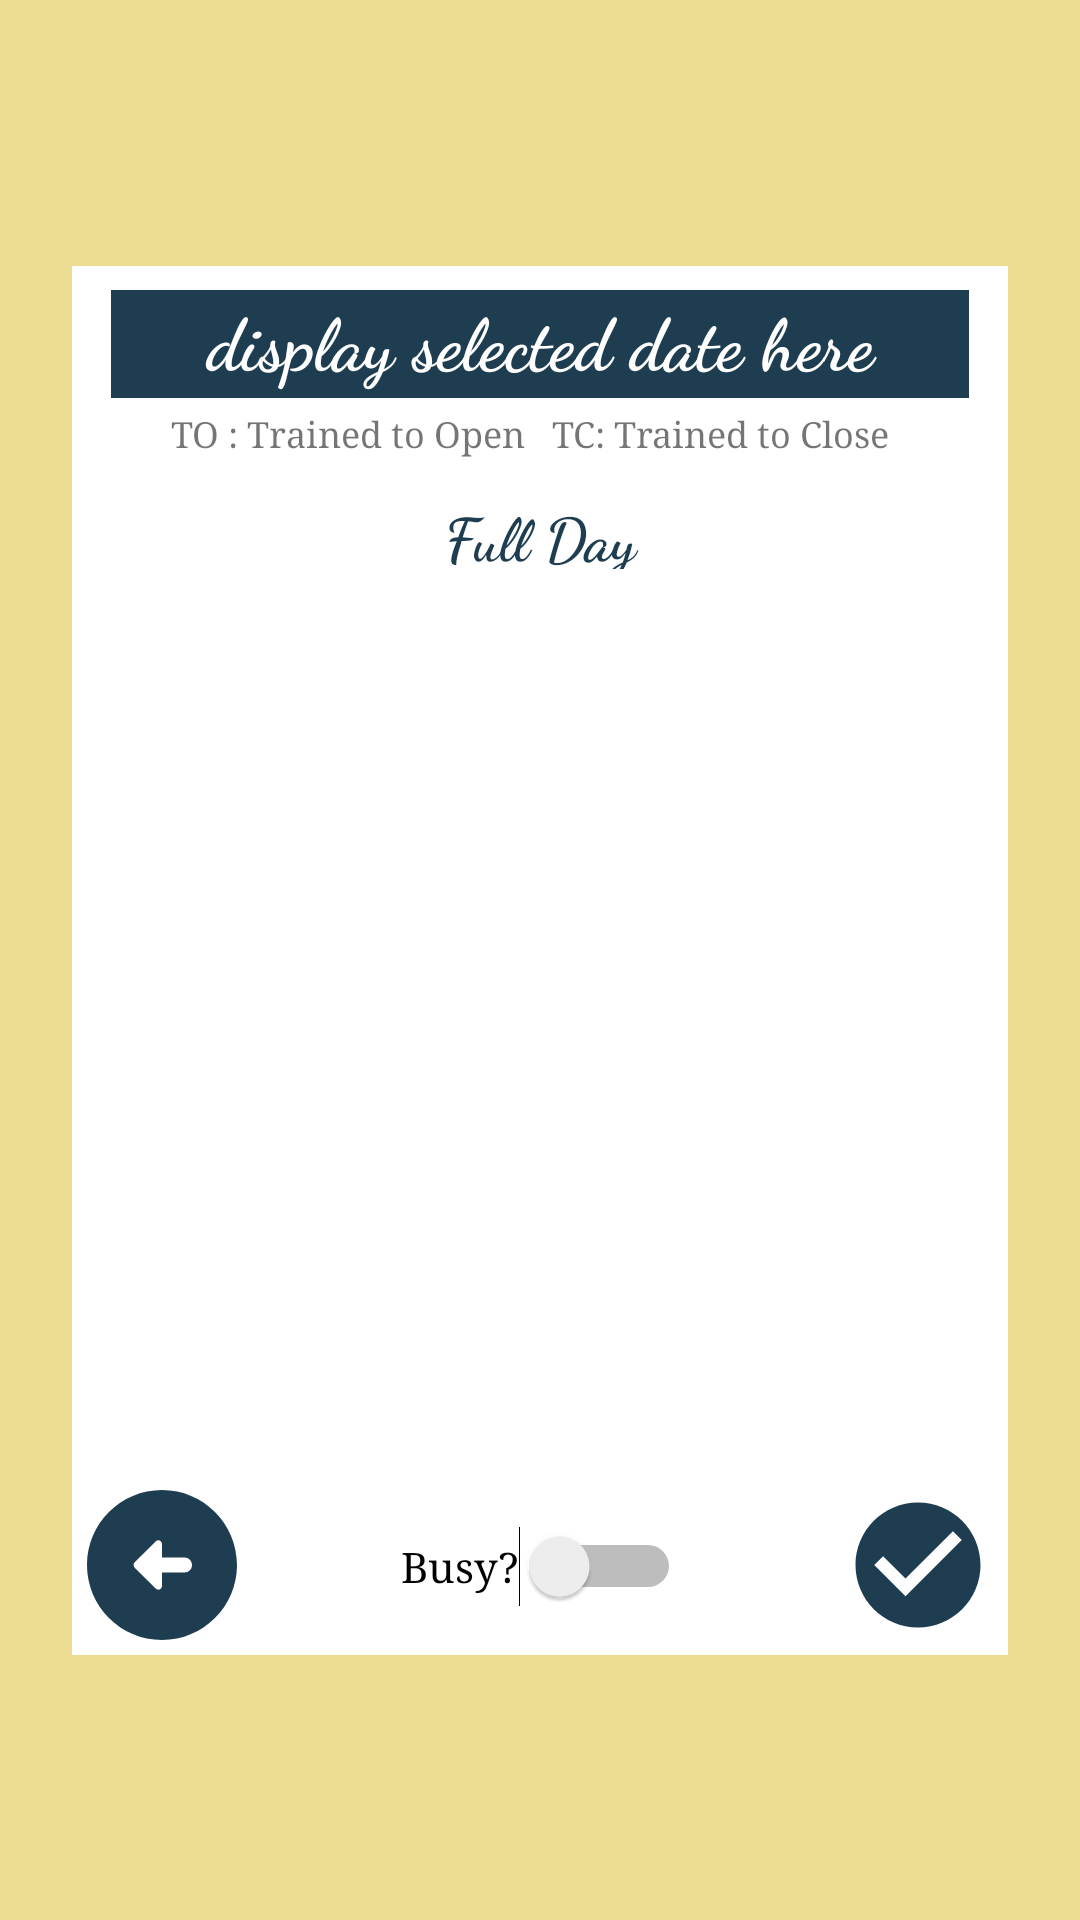

The Android layout XML behind this screen, and the referenced resources:
<!-- AndroidManifest.xml: application theme Theme.EmployeeSide -->
<!-- res/layout/schedule_weekend_editor.xml -->
<?xml version="1.0" encoding="utf-8"?>
<androidx.constraintlayout.widget.ConstraintLayout xmlns:android="http://schemas.android.com/apk/res/android"
    xmlns:app="http://schemas.android.com/apk/res-auto"
    xmlns:tools="http://schemas.android.com/tools"
    android:layout_width="match_parent"
    android:layout_height="match_parent"
    android:background="@color/yellow">

    <ImageView
        android:id="@+id/imageView10"
        android:layout_width="312dp"
        android:layout_height="463dp"
        android:background="#FFFFFF"
        app:layout_constraintBottom_toBottomOf="parent"
        app:layout_constraintEnd_toEndOf="parent"
        app:layout_constraintStart_toStartOf="parent"
        app:layout_constraintTop_toTopOf="parent"
        app:srcCompat="@drawable/ic_baseline_square_24" />

    <TextView
        android:id="@+id/textView44"
        android:layout_width="wrap_content"
        android:layout_height="wrap_content"
        android:layout_marginStart="20dp"
        android:layout_marginTop="4dp"
        android:fontFamily="serif"
        android:text="TO : Trained to Open   TC: Trained to Close"
        android:textAlignment="viewStart"
        android:textSize="12sp"
        app:layout_constraintStart_toStartOf="@+id/dayEditing5"
        app:layout_constraintTop_toBottomOf="@+id/dayEditing4" />

    <Spinner
        android:id="@+id/spinner9"
        android:layout_width="284dp"
        android:layout_height="33dp"
        android:layout_marginTop="24dp"
        app:layout_constraintEnd_toEndOf="@+id/imageView10"
        app:layout_constraintHorizontal_bias="0.464"
        app:layout_constraintStart_toStartOf="@+id/imageView10"
        app:layout_constraintTop_toBottomOf="@+id/spinner8" />

    <Spinner
        android:id="@+id/spinner8"
        android:layout_width="284dp"
        android:layout_height="33dp"
        android:layout_marginTop="24dp"
        app:layout_constraintEnd_toEndOf="@+id/imageView10"
        app:layout_constraintHorizontal_bias="0.464"
        app:layout_constraintStart_toStartOf="@+id/imageView10"
        app:layout_constraintTop_toBottomOf="@+id/spinner7" />

    <Spinner
        android:id="@+id/spinner7"
        android:layout_width="284dp"
        android:layout_height="33dp"
        android:layout_marginTop="24dp"
        app:layout_constraintEnd_toEndOf="@+id/imageView10"
        app:layout_constraintHorizontal_bias="0.464"
        app:layout_constraintStart_toStartOf="@+id/imageView10"
        app:layout_constraintTop_toBottomOf="@+id/dayEditing5" />

    <TextView
        android:id="@+id/dayEditing5"
        android:layout_width="286dp"
        android:layout_height="25dp"
        android:layout_marginTop="32dp"
        android:fontFamily="cursive"
        android:gravity="center_horizontal"
        android:text="@string/fullDayLabel"
        android:textColor="@color/dark_blue"
        android:textSize="20sp"
        android:textStyle="bold"
        app:layout_constraintEnd_toEndOf="@+id/imageView10"
        app:layout_constraintStart_toStartOf="@+id/imageView10"
        app:layout_constraintTop_toBottomOf="@+id/dayEditing4" />

    <Switch
        android:id="@+id/busySwitch2"
        android:layout_width="wrap_content"
        android:layout_height="wrap_content"
        android:layout_marginBottom="16dp"
        android:fontFamily="serif"
        android:text="@string/busyLabel"
        app:layout_constraintBottom_toBottomOf="@+id/imageView10"
        app:layout_constraintEnd_toStartOf="@+id/editButton3"
        app:layout_constraintHorizontal_bias="0.504"
        app:layout_constraintStart_toEndOf="@+id/schedBackBtn4" />

    <TextView
        android:id="@+id/dayEditing4"
        android:layout_width="286dp"
        android:layout_height="36dp"
        android:layout_marginTop="8dp"
        android:background="@color/dark_blue"
        android:fontFamily="cursive"
        android:gravity="center_horizontal"
        android:text="display selected date here"
        android:textColor="@color/white"
        android:textSize="24sp"
        android:textStyle="bold"
        app:layout_constraintEnd_toEndOf="@+id/imageView10"
        app:layout_constraintStart_toStartOf="@+id/imageView10"
        app:layout_constraintTop_toTopOf="@+id/imageView10" />

    <ImageButton
        android:id="@+id/editButton3"
        android:layout_width="60dp"
        android:layout_height="60dp"
        android:background="#FFFFFF"
        app:layout_constraintBottom_toBottomOf="@+id/imageView10"
        app:layout_constraintEnd_toEndOf="@+id/imageView10"
        app:srcCompat="@drawable/ic_baseline_check_circle_24" />

    <ImageView
        android:id="@+id/schedBackBtn4"
        android:layout_width="60dp"
        android:layout_height="60dp"
        app:layout_constraintBottom_toBottomOf="@+id/imageView10"
        app:layout_constraintStart_toStartOf="@+id/imageView10"
        app:srcCompat="@drawable/ic_round_arrow_circle_left_24" />
</androidx.constraintlayout.widget.ConstraintLayout>
<!-- resources referenced by this layout -->
<resources>
  <color name="dark_blue">#1E3D51</color>
  <color name="white">#FFFFFFFF</color>
  <color name="yellow">#83DABD2E</color>
  <!-- drawable ic_baseline_check_circle_24 (drawable) -->
  <vector android:height="50dp" android:tint="#1E3D51"
      android:viewportHeight="24" android:viewportWidth="24"
      android:width="50dp" xmlns:android="http://schemas.android.com/apk/res/android">
      <path android:fillColor="@android:color/white" android:pathData="M12,2C6.48,2 2,6.48 2,12s4.48,10 10,10 10,-4.48 10,-10S17.52,2 12,2zM10,17l-5,-5 1.41,-1.41L10,14.17l7.59,-7.59L19,8l-9,9z"/>
  </vector>
  <!-- drawable ic_round_arrow_circle_left_24 (drawable) -->
  <vector android:height="50dp" android:tint="#1E3D51"
      android:viewportHeight="24" android:viewportWidth="24"
      android:width="50dp" xmlns:android="http://schemas.android.com/apk/res/android">
      <path android:fillColor="@android:color/white" android:pathData="M2,12c0,5.52 4.48,10 10,10c5.52,0 10,-4.48 10,-10S17.52,2 12,2C6.48,2 2,6.48 2,12zM12,9.21L12,11l3,0c0.55,0 1,0.45 1,1s-0.45,1 -1,1l-3,0l0,1.79c0,0.45 -0.54,0.67 -0.85,0.35l-2.79,-2.79c-0.2,-0.2 -0.2,-0.51 0,-0.71l2.79,-2.79C11.46,8.54 12,8.76 12,9.21z"/>
  </vector>
  <string name="busyLabel">Busy?</string>
  <string name="fullDayLabel">Full Day</string>
  <style name="Theme.EmployeeSide" parent="Theme.MaterialComponents.DayNight.DarkActionBar">
          
          <item name="colorPrimary">@color/dark_blue</item>
          <item name="colorPrimaryVariant">@color/dark_blue</item>
          <item name="colorOnPrimary">@color/white</item>
          
          <item name="colorSecondary">@color/teal_200</item>
          <item name="colorSecondaryVariant">@color/teal_700</item>
          <item name="colorOnSecondary">@color/white</item>
          
          <item name="android:statusBarColor" tools:targetApi="l">?attr/colorPrimaryVariant</item>
          
      </style>
  <color name="teal_200">#FF03DAC5</color>
  <color name="teal_700">#FF018786</color>
</resources>
